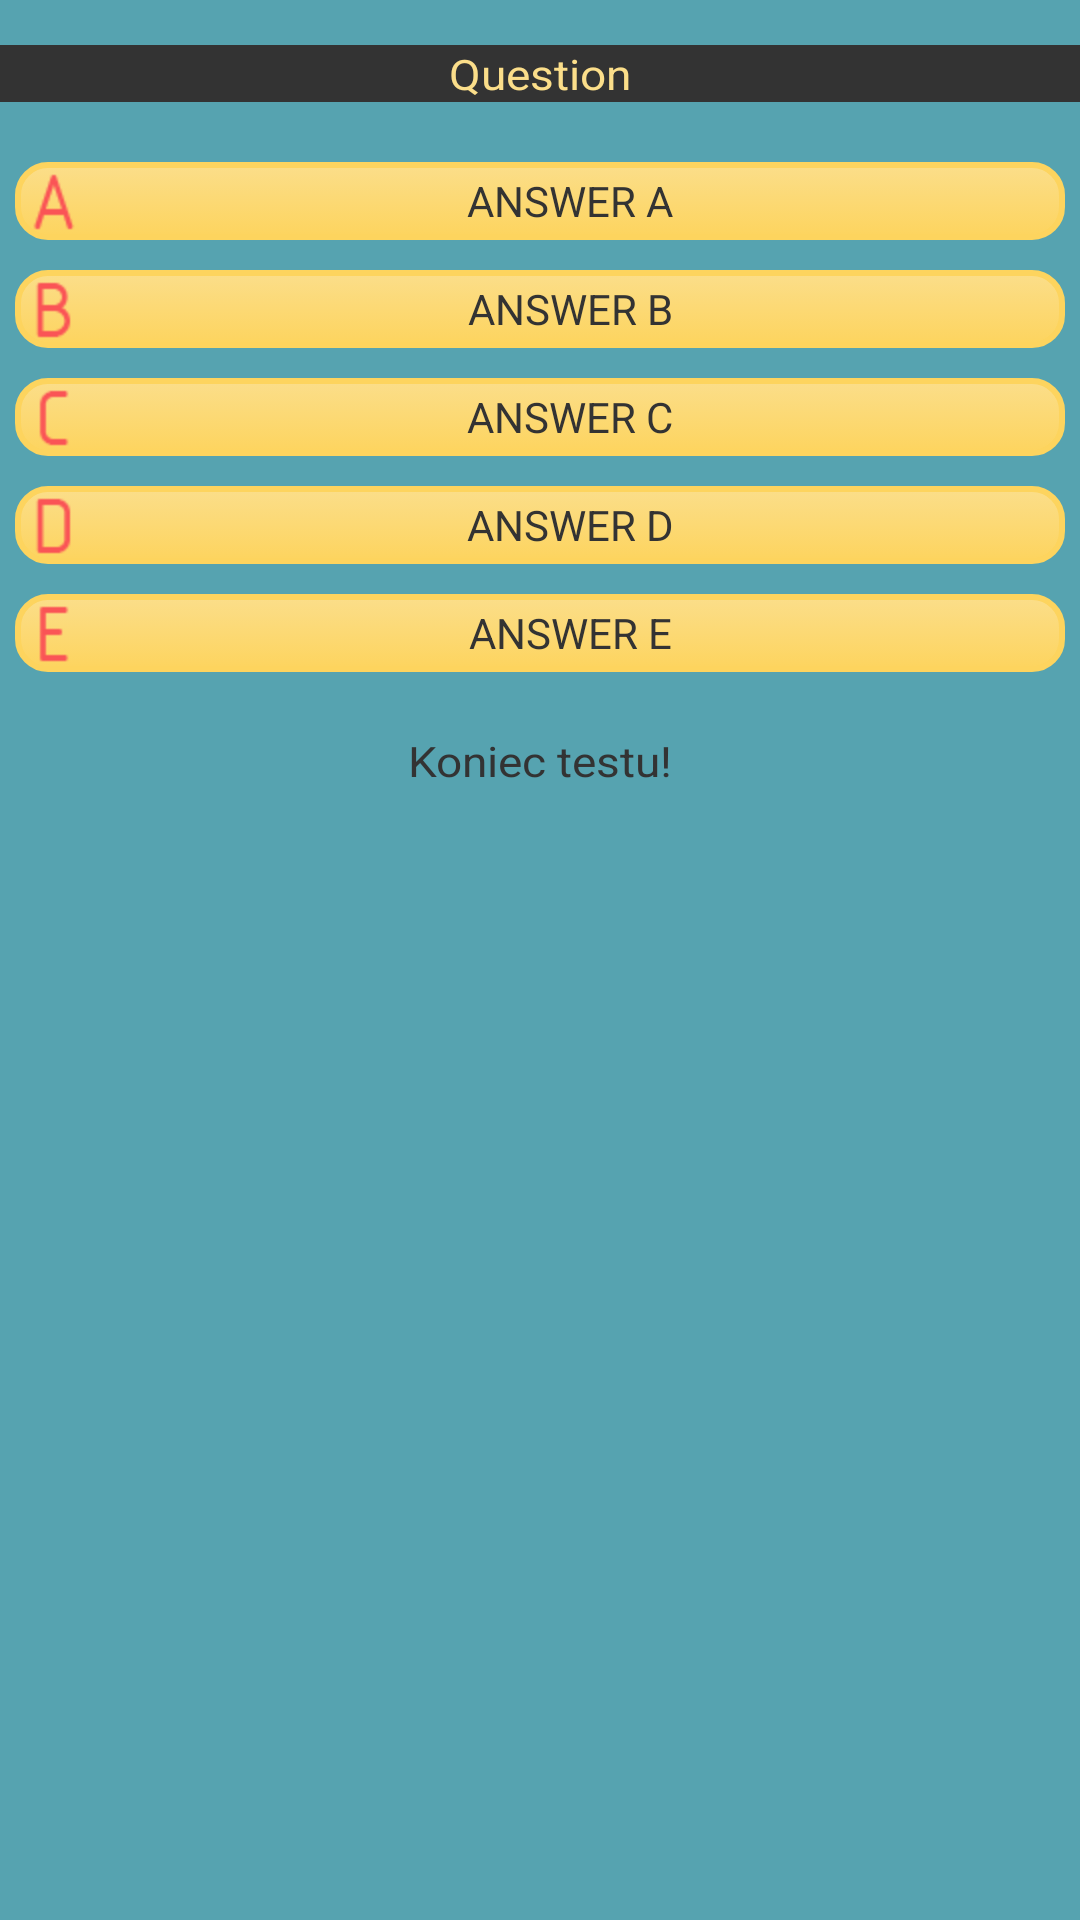

Android layout source for this screen:
<!-- AndroidManifest.xml: application theme android:Theme.NoTitleBar.Fullscreen -->
<!-- res/layout/activity_main.xml -->
<ScrollView 
    xmlns:android="http://schemas.android.com/apk/res/android"
    android:layout_height="fill_parent"
    android:layout_width="fill_parent"
    android:background="@color/background" > 
    
	<LinearLayout 
    android:id="@+id/layout"
    android:layout_height="wrap_content"
    android:layout_width="fill_parent"
    android:orientation="vertical" >
    
    <TextView 
        android:id="@+id/questionTextView"
        android:text="@string/question"
        android:layout_width="fill_parent"
        android:layout_height="wrap_content"
        android:layout_marginTop="15dp"
        android:layout_marginBottom="15dp"
        android:textScaleX="1.1"
        android:scrollHorizontally="false"
        android:background="@color/grey"
        android:textColor="@color/buttonColor"
        android:gravity="center"
        />

    
    <Button 
        android:id="@+id/answerAButton"
        android:text="@string/answerA"
        android:background="@drawable/shape"
        android:drawableLeft="@drawable/abuttonimage"
        android:layout_width="fill_parent"
        android:layout_height="wrap_content"
        android:layout_margin="5dp"
        android:layout_marginBottom="10dp"
        android:padding="3dp"
        android:textColor="@color/grey"
        android:textAllCaps="true"
        android:onClick="onClick"
        />
       
    <Button 
        android:id="@+id/answerBButton"
        android:text="@string/answerB"
        android:background="@drawable/shape"
        android:drawableLeft="@drawable/bbuttonimage"
        android:layout_width="fill_parent"
        android:layout_height="wrap_content"
        android:layout_margin="5dp"
        android:padding="3dp"
        android:textColor="@color/grey"
        android:textAllCaps="true"
        android:onClick="onClick"
        />
    
    <Button 
        android:id="@+id/answerCButton"
        android:text="@string/answerC"
        android:background="@drawable/shape"
        android:drawableLeft="@drawable/cbuttonimage"
        android:layout_width="fill_parent"
        android:layout_height="wrap_content"
        android:layout_margin="5dp"
        android:padding="3dp"
        android:textColor="@color/grey"
        android:textAllCaps="true"
        android:onClick="onClick"
        />
    
    <Button 
        android:id="@+id/answerDButton"
        android:text="@string/answerD"
        android:background="@drawable/shape"
        android:drawableLeft="@drawable/dbuttonimage"
        android:layout_width="fill_parent"
        android:layout_height="wrap_content"
        android:layout_margin="5dp"
        android:padding="3dp"
        android:textColor="@color/grey"
        android:textAllCaps="true"
        android:onClick="onClick"
        />
    
    <Button 
        android:id="@+id/answerEButton"
        android:text="@string/answerE"
        android:background="@drawable/shape"
        android:drawableLeft="@drawable/ebuttonimage"
        android:layout_width="fill_parent"
        android:layout_height="wrap_content"
        android:layout_margin="5dp"
        android:padding="3dp"
        android:textColor="@color/grey"
        android:textAllCaps="true"
        android:onClick="onClick"
        />

    <TextView 
        android:id="@+id/countDown5MinsTimerTextView"
        android:text="@string/countDown5MinsTimerTextView"
        android:layout_width="fill_parent"
        android:layout_height="wrap_content"
        android:layout_marginTop="15dp"
        android:layout_marginBottom="15dp"
        android:textScaleX="1.1"
        android:scrollHorizontally="false"
        android:textColor="@color/grey"
        android:gravity="center"
        />
    
	</LinearLayout>

</ScrollView>
<!-- resources referenced by this layout -->
<resources>
  <color name="background">#56a3b0</color>
  <color name="buttonColor">#fbde8a</color>
  <color name="grey">#333333</color>
  <!-- drawable abuttonimage: png bitmap (drawable-hdpi, 384 bytes) -->
  <!-- drawable bbuttonimage: png bitmap (drawable-hdpi, 387 bytes) -->
  <!-- drawable cbuttonimage: png bitmap (drawable-hdpi, 297 bytes) -->
  <!-- drawable dbuttonimage: png bitmap (drawable-hdpi, 299 bytes) -->
  <!-- drawable ebuttonimage: png bitmap (drawable-hdpi, 228 bytes) -->
  <!-- drawable shape (drawable-hdpi) -->
  <?xml version="1.0" encoding="utf-8"?>
  
  <selector xmlns:android="http://schemas.android.com/apk/res/android">
  
  <item android:state_pressed="true" >
  	<shape android:shape="rectangle">
      	<gradient 
          	android:startColor="#fdd45e"
          	android:endColor="@color/buttonColor"
          	android:angle="-90" />
      	<corners android:radius="10dp"/>
      	<stroke android:width="2dp"
      	    	android:color="#fdd45e" />
  	</shape>
  </item>
      
  <item>
  	<shape android:shape="rectangle">
      	<gradient 
          	android:startColor="#fdd45e"
          	android:endColor="@color/buttonColor"
          	android:angle="90" />
      	<corners android:radius="10dp"/>
      	<stroke android:width="2dp"
      	    	android:color="#fdd45e" />
  	</shape>
  </item>
  
  
  
  </selector>
  <string name="answerA">Answer A</string>
  <string name="answerB">Answer B</string>
  <string name="answerC">Answer C</string>
  <string name="answerD">Answer D</string>
  <string name="answerE">Answer E</string>
  <string name="countDown5MinsTimerTextView">Koniec testu!</string>
  <string name="question">Question</string>
</resources>
